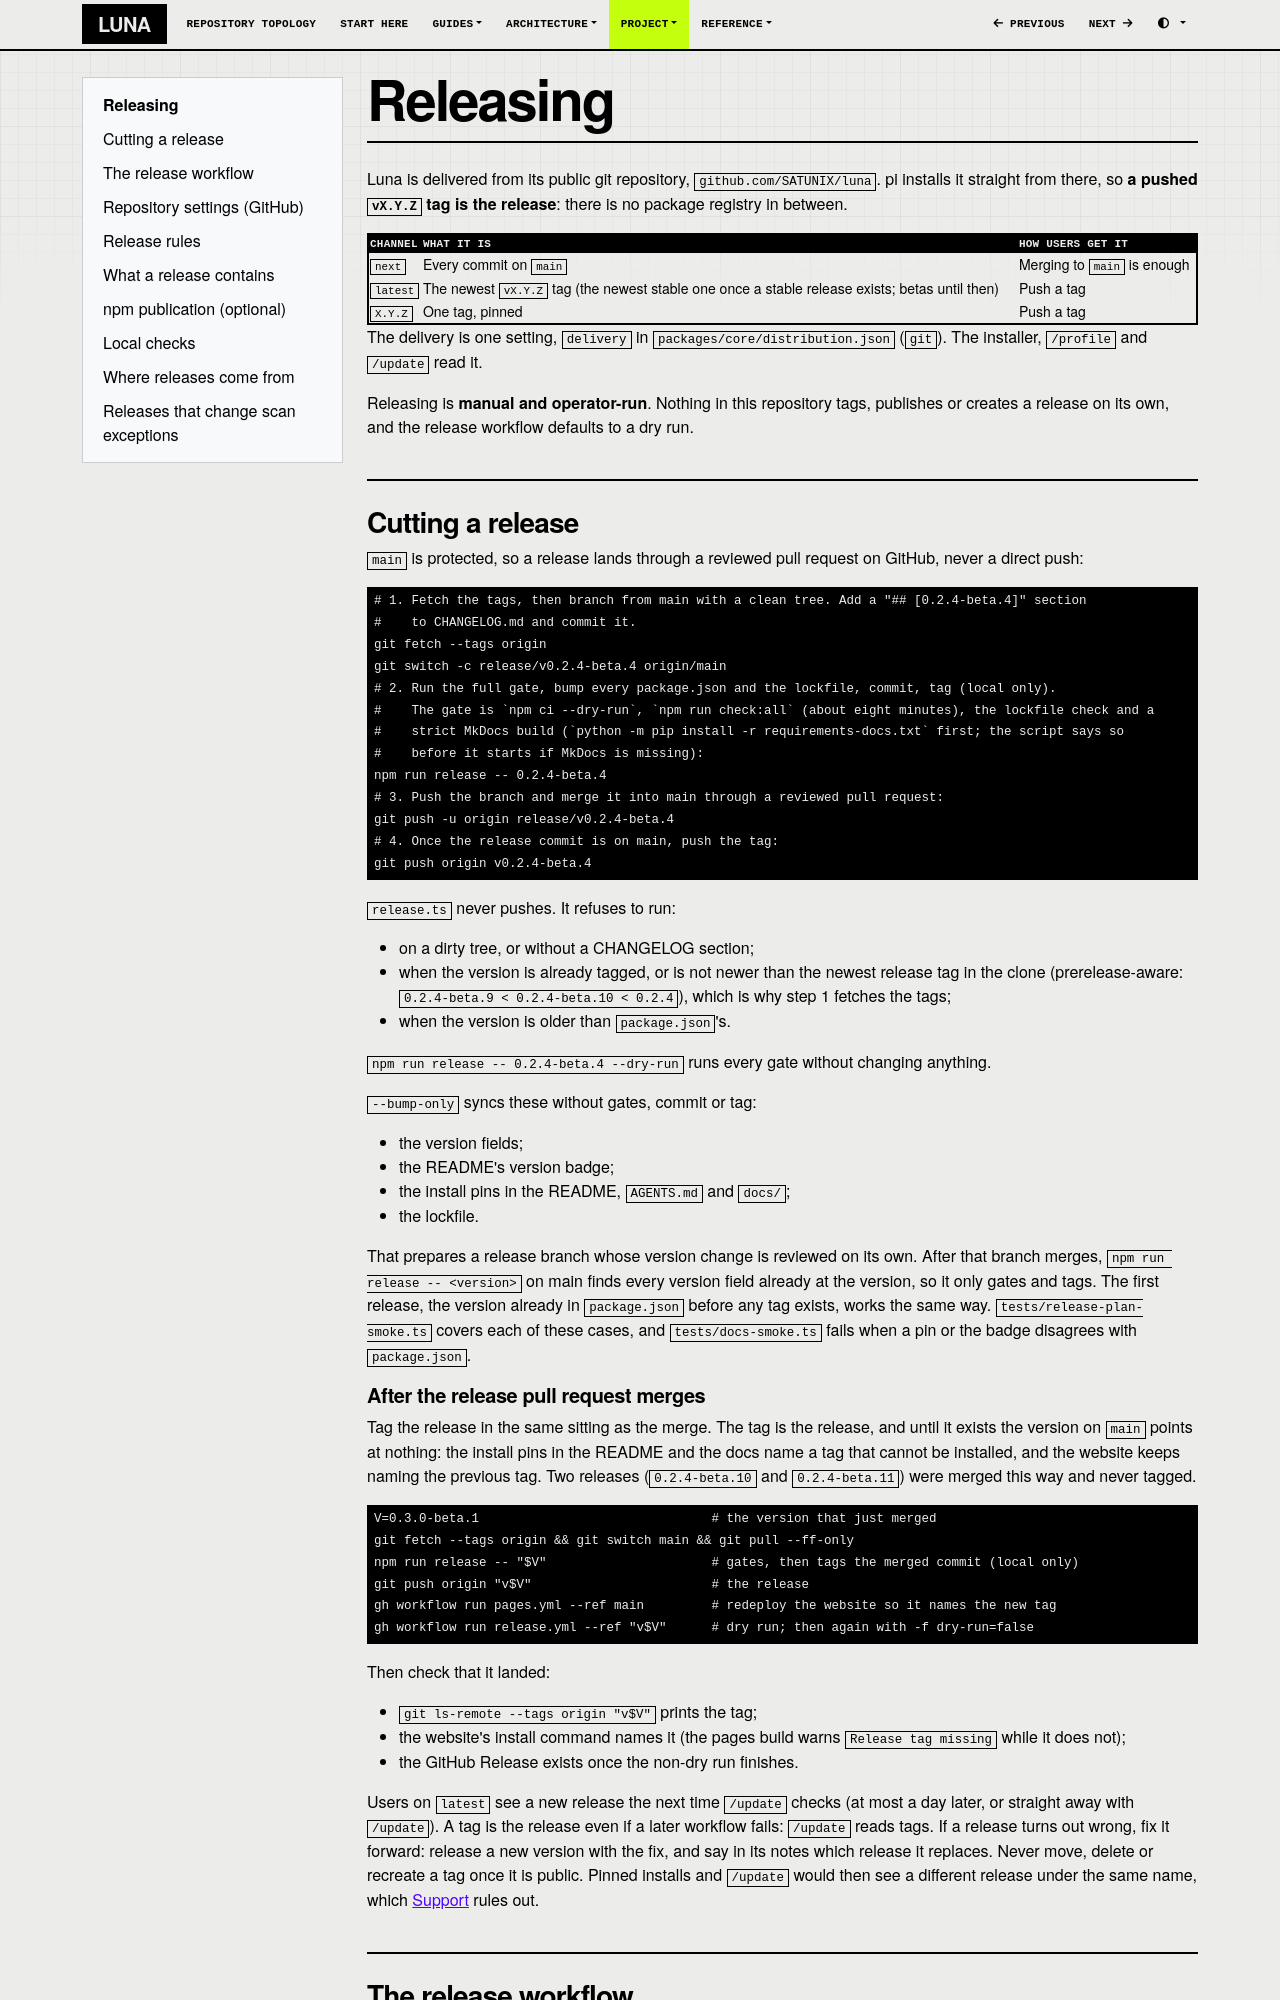

repository: SATUNIX/luna · page: releasing/index.html · generator: mkdocs

# Releasing

Luna is delivered from its public git repository, `github.com/SATUNIX/luna`. pi
installs it straight from there, so **a pushed `vX.Y.Z` tag is the release**: there is no package
registry in between.

| Channel | What it is | How users get it |
|---|---|---|
| `next` | Every commit on `main` | Merging to `main` is enough |
| `latest` | The newest `vX.Y.Z` tag (the newest stable one once a stable release exists; betas until then) | Push a tag |
| `X.Y.Z` | One tag, pinned | Push a tag |

The delivery is one setting, `delivery` in `packages/core/distribution.json` (`git`). The
installer, `/profile` and `/update` read it.

Releasing is **manual and operator-run**. Nothing in this repository tags, publishes or creates a
release on its own, and the release workflow defaults to a dry run.

## Cutting a release

`main` is protected, so a release lands through a reviewed pull request on GitHub, never a direct
push:

```sh
# 1. Fetch the tags, then branch from main with a clean tree. Add a "## [0.2.4-beta.4]" section
#    to CHANGELOG.md and commit it.
git fetch --tags origin
git switch -c release/v0.2.4-beta.4 origin/main
# 2. Run the full gate, bump every package.json and the lockfile, commit, tag (local only).
#    The gate is `npm ci --dry-run`, `npm run check:all` (about eight minutes), the lockfile check and a
#    strict MkDocs build (`python -m pip install -r requirements-docs.txt` first; the script says so
#    before it starts if MkDocs is missing):
npm run release -- 0.2.4-beta.4
# 3. Push the branch and merge it into main through a reviewed pull request:
git push -u origin release/v0.2.4-beta.4
# 4. Once the release commit is on main, push the tag:
git push origin v0.2.4-beta.4
```

`release.ts` never pushes. It refuses to run:

- on a dirty tree, or without a CHANGELOG section;
- when the version is already tagged, or is not newer than the newest release tag in the clone
  (prerelease-aware: `0.2.4-beta.9 < 0.2.4-beta.10 < 0.2.4`), which is why step 1 fetches the
  tags;
- when the version is older than `package.json`'s.

`npm run release -- 0.2.4-beta.4 --dry-run` runs every gate without changing anything.

`--bump-only` syncs these without gates, commit or tag:

- the version fields;
- the README's version badge;
- the install pins in the README, `AGENTS.md` and `docs/`;
- the lockfile.

That prepares a release branch whose version change is reviewed on its own. After that branch
merges, `npm run release -- <version>` on main finds every version field already at the version,
so it only gates and tags. The first release, the version already in `package.json` before any
tag exists, works the same way. `tests/release-plan-smoke.ts` covers each of these cases, and
`tests/docs-smoke.ts` fails when a pin or the badge disagrees with `package.json`.

### After the release pull request merges

Tag the release in the same sitting as the merge. The tag is the release, and until it exists the
version on `main` points at nothing: the install pins in the README and the docs name a tag that
cannot be installed, and the website keeps naming the previous tag. Two releases (`0.2.4-beta.10`
and `0.2.4-beta.11`) were merged this way and never tagged.

```sh
V=0.3.0-beta.1                               # the version that just merged
git fetch --tags origin && git switch main && git pull --ff-only
npm run release -- "$V"                      # gates, then tags the merged commit (local only)
git push origin "v$V"                        # the release
gh workflow run pages.yml --ref main         # redeploy the website so it names the new tag
gh workflow run release.yml --ref "v$V"      # dry run; then again with -f dry-run=false
```

Then check that it landed:

- `git ls-remote --tags origin "v$V"` prints the tag;
- the website's install command names it (the pages build warns `Release tag missing` while it
  does not);
- the GitHub Release exists once the non-dry run finishes.

Users on `latest` see a new release the next time `/update` checks (at most a day later, or
straight away with `/update`). A tag is the release even if a later workflow fails: `/update`
reads tags. If a release turns out wrong, fix it forward: release a new version with the fix,
and say in its notes which release it replaces. Never move, delete or recreate a tag once it is
public. Pinned installs and `/update` would then see a different release under the same name,
which [Support](support.md) rules out.
